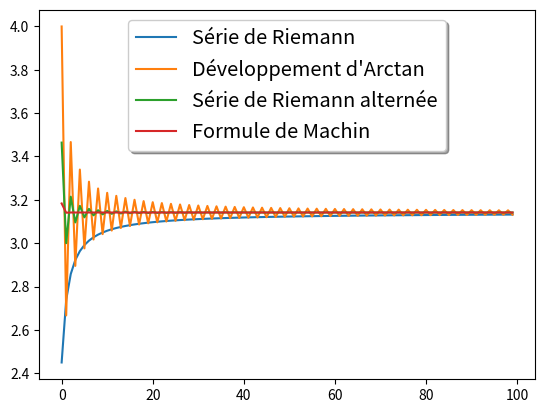

Recreate this plot in Python.
#!/usr/bin/python3

from decimal import *
import numpy as np
import matplotlib.pyplot as plt

def fact(n, acc = 1) :
	for i in range(2, n):
		acc *= i
	return acc

#Série de Riemann
def get_tupple_r(k) :
	a = 1
	b = k**2
	return (a,b)

#Série de Riemann alterné
def get_tupple_ra(k):
	a = (-1)**(k+1)
	b = k**2
	return (a,b)

# Développement en série d'Arctan
def get_tupple_a(k):
	a = (-1)**k
	b = 2*k+1
	return(a,b)

# Formule de Machin
def get_tupple_m(n):
	a = (-1)**n *(4*239**(2*n+1) - 5**(2*n+1))
	b = (5*239)**(2*n+1)*(2*n+1)
	return (a,b)


def get_array_r(lim):
	b = 0
	c = []
	for i in range(1,lim):
		a = get_tupple_r(i)
		b = Decimal(b) + (Decimal(6)*(Decimal(a[0])/ Decimal(a[1])))
		b2 = Decimal(b) ** Decimal('0.5')
		c.append(b2)
	return c;

def get_array_ra(lim):
	b = 0
	c = []
	for i in range(1,lim):
		a = get_tupple_ra(i)
		b = Decimal(b) + (Decimal(12)*(Decimal(a[0])/ Decimal(a[1])))
		b2 = Decimal(b) ** Decimal('0.5')
		c.append(b2)
	return c;

def get_array_a(lim, fct):
	b = 0
	c = []
	for i in range(0,lim):
		a = fct(i)
		b = Decimal(b) + ( Decimal(4) * (Decimal(a[0])/ Decimal(a[1])))
		c.append(b)
	return c;


def main():
	lim = 100
	getcontext().prec = lim +2

	# calculer x décimales avec riemann
	res1 = get_array_r(lim+1)
	# calculer x décimales avec riemann alterné
	res2 = get_array_ra(lim+1)
	# calculer x décimales avec arctan
	res3 = get_array_a(lim, get_tupple_a)

	# calculer x decimales avec machin
	res4 = get_array_a(lim, get_tupple_m)

	# comparer les convergences
	x = range(0, lim)
	plt.plot(x, res1, label='Série de Riemann')
	plt.plot(x, res3, label='Développement d\'Arctan')
	plt.plot(x, res2, label='Série de Riemann alternée')
	plt.plot(x, res4, label='Formule de Machin')

	legend = plt.legend(loc='upper center', shadow=True, fontsize='x-large')

	plt.show()


if __name__ == '__main__':
	main()
